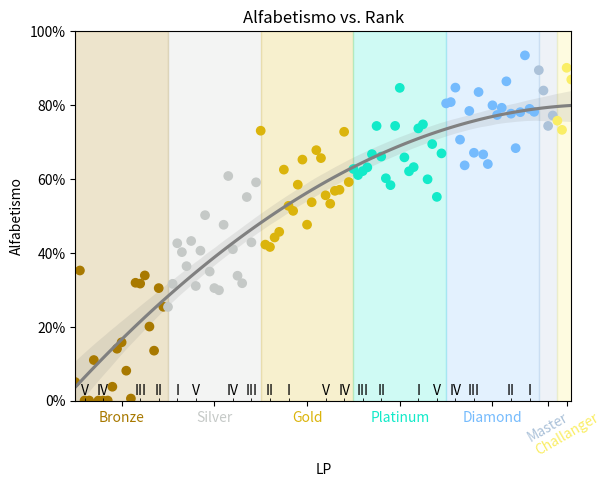

The matplotlib source for this figure: (Note: this script raises an exception after producing the figure.)
import pandas as pd
import seaborn as sns
import math
from matplotlib.patches import Polygon
import matplotlib.pyplot as plt
import matplotlib.ticker as ticker
from random import normalvariate

pt = []
tiers = ['Bronze', 'Silver', 'Gold', 'Platinum', 'Diamond']
ranks = []
divisions = ['V', 'IV', 'III', 'II', 'I'] * 5 + ['I', 'I']
lp = range(0, 2700, 25)

for tier in tiers:
    ranks += [tier] * 20

tiers += ['Master', 'Challanger']
ranks += ['Master'] * 4 + ['Challanger'] * 4

midtiers = [50 + i*100 for i in range(len(divisions))]

for i in lp:
    pt.append(max(min(normalvariate(0, 0.1) + (1 - math.exp(-(1 + i) / 1500)), 1), 0))

df = pd.DataFrame({'Rank': ranks, 'Alfabetismo': pt, 'LP': lp})

colors = ['xkcd:bronze', 'xkcd:silver', 'xkcd:gold', 'xkcd:aqua', 'xkcd:sky blue', 'xkcd:cloudy blue', 'xkcd:yellowish']
color_list = []
for i in lp:
    if i < 2600:
        color_list.append(colors[math.floor(i/500)])
    else:
        color_list.append(colors[6])


polygons = []
for tier in range(len(tiers)):
    if tier < 5:
        verts = [(tier*500, 0), (tier*500, 1), ((tier+1)*500, 1), ((tier+1)*500, 0)]
    elif tier == 5:
        verts = [(2500, 0), (2500, 1), (2600, 1), (2600, 0)]
    else:
        verts = [(2600, 0), (2600, 1), (2700, 1), (2700, 0)]

    poly = Polygon(verts, color=colors[tier], alpha=0.2)
    polygons.append(poly)



fig, ax = plt.subplots()

[ax.add_patch(poly) for poly in polygons]

sns.regplot(x="LP", y="Alfabetismo", data=df, order=2, scatter=False, truncate=True, color='gray', ax=ax)
ax.scatter(x=df["LP"], y=df["Alfabetismo"], c=color_list)

plt.xticks((250, 750, 1250, 1750, 2250, 2550, 2650), tiers)
plt.yticks((0, 0.2, 0.4, 0.6, 0.8, 1), ('0%', '20%', '40%', '60%', '80%', '100%'))

[t.set_color(i) for (i,t) in zip(colors,ax.xaxis.get_ticklabels())]
[tick.set_rotation(30) for tick in ax.xaxis.get_ticklabels()[-2:]]

plt.tick_params(axis='x', which='minor', direction='in', pad=-12)

ax.xaxis.set_minor_locator(ticker.FixedLocator(midtiers))
ax.xaxis.set_minor_formatter(ticker.FixedFormatter(divisions))

plt.ylim(0, 1)
plt.xlim(0, 2675)
plt.ylabel('Alfabetismo')
plt.title('Alfabetismo vs. Rank')

plt.grid(b=True, alpha=0.2)

plt.show()
